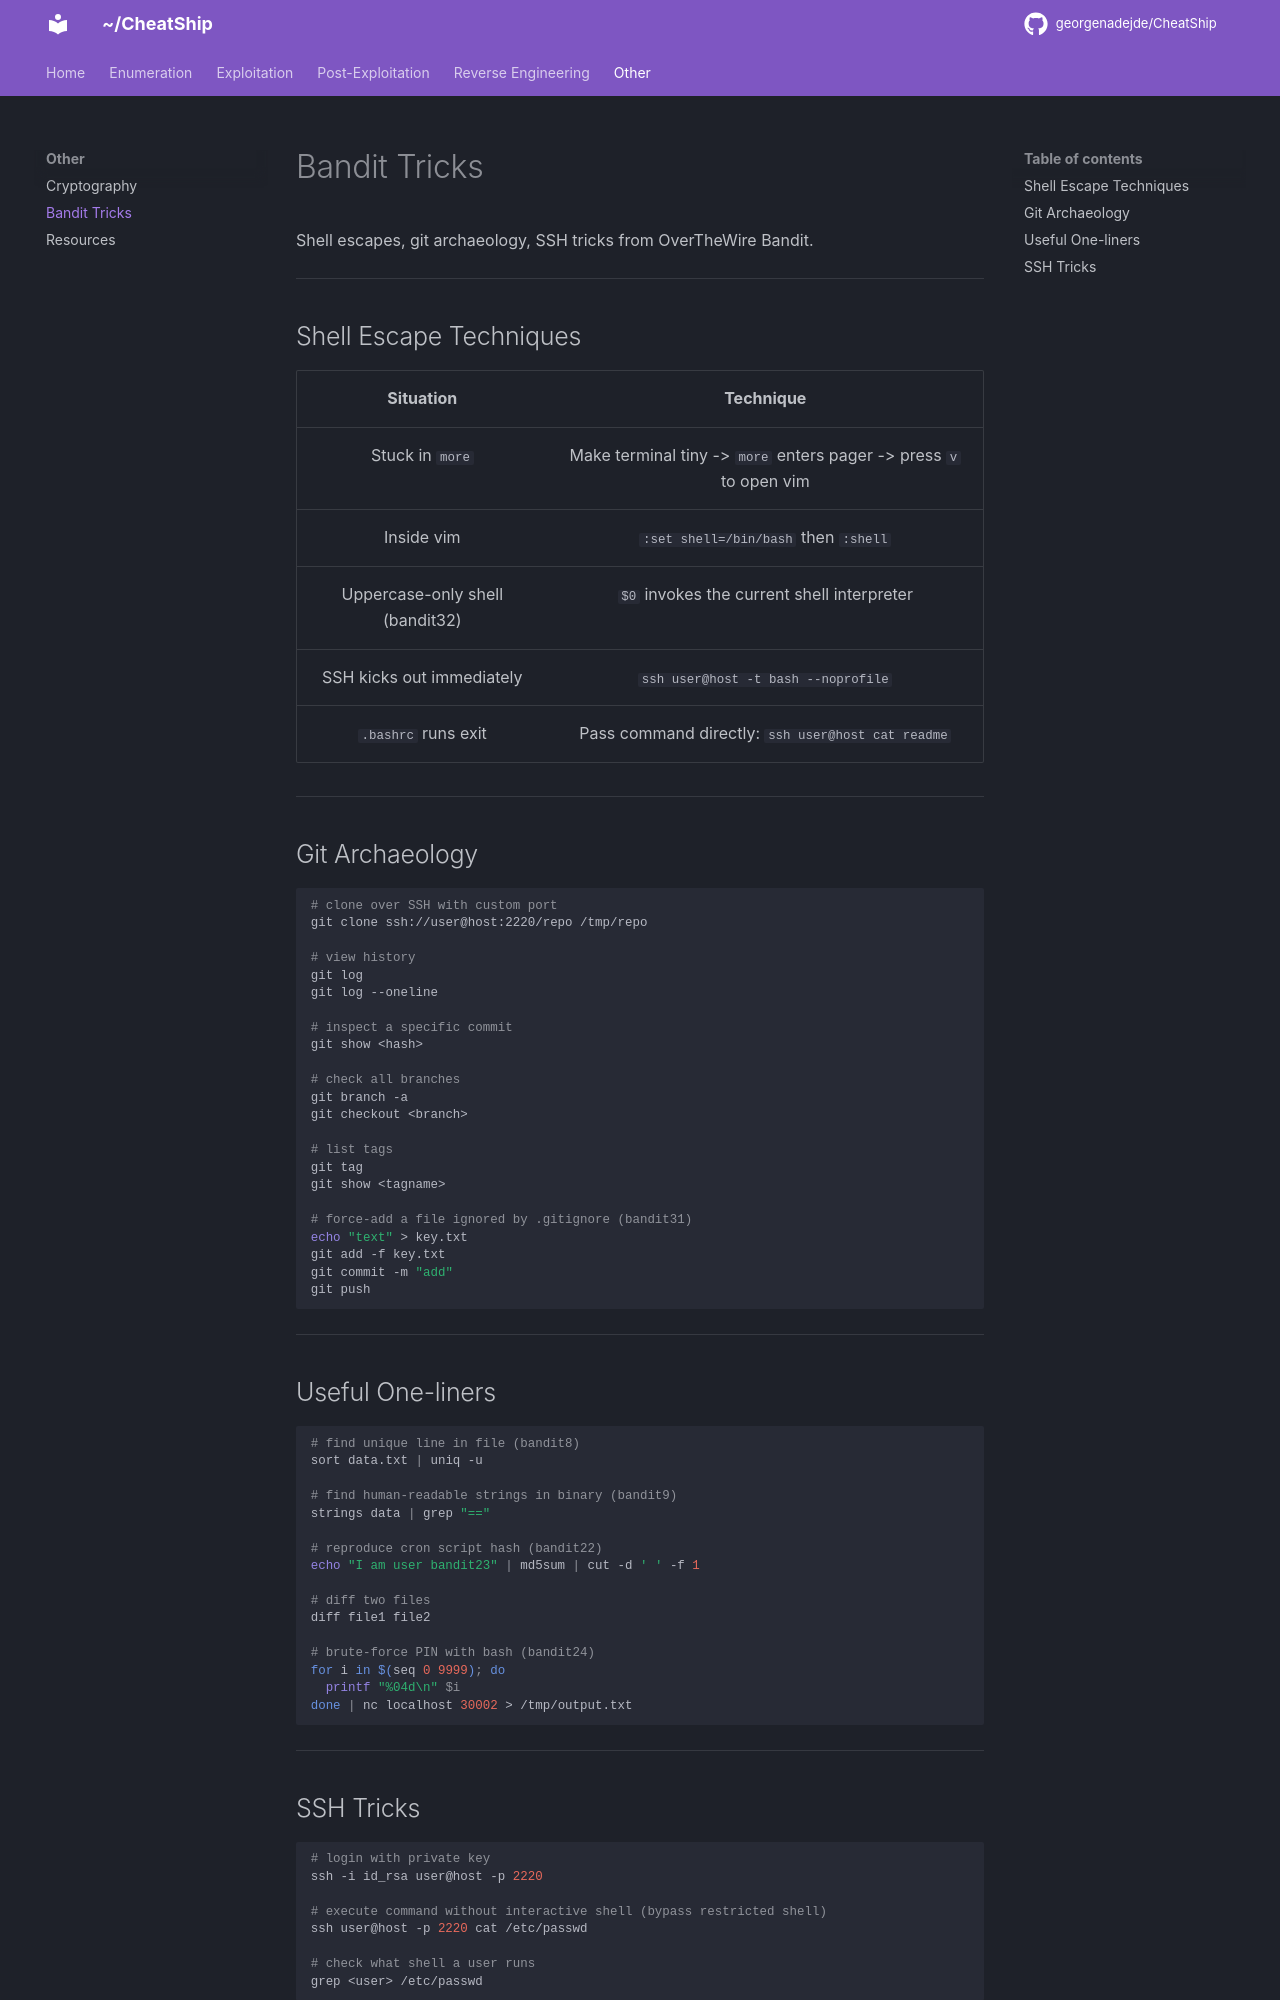

repository: georgenadejde/CheatShip · page: other/bandit/index.html · generator: mkdocs

# Bandit Tricks

Shell escapes, git archaeology, SSH tricks from OverTheWire Bandit.

---

## Shell Escape Techniques

| Situation | Technique |
|:---:|:---:|
| Stuck in `more` | Make terminal tiny -> `more` enters pager -> press `v` to open vim |
| Inside vim | `:set shell=/bin/bash` then `:shell` |
| Uppercase-only shell (bandit32) | `$0` invokes the current shell interpreter |
| SSH kicks out immediately | `ssh user@host -t bash --noprofile` |
| `.bashrc` runs exit | Pass command directly: `ssh user@host cat readme` |

---

## Git Archaeology

```bash
# clone over SSH with custom port
git clone ssh://user@host:2220/repo /tmp/repo

# view history
git log
git log --oneline

# inspect a specific commit
git show <hash>

# check all branches
git branch -a
git checkout <branch>

# list tags
git tag
git show <tagname>

# force-add a file ignored by .gitignore (bandit31)
echo "text" > key.txt
git add -f key.txt
git commit -m "add"
git push
```

---

## Useful One-liners

```bash
# find unique line in file (bandit8)
sort data.txt | uniq -u

# find human-readable strings in binary (bandit9)
strings data | grep "=="

# reproduce cron script hash (bandit22)
echo "I am user bandit23" | md5sum | cut -d ' ' -f 1

# diff two files
diff file1 file2

# brute-force PIN with bash (bandit24)
for i in $(seq 0 9999); do
  printf "%04d\n" $i
done | nc localhost 30002 > /tmp/output.txt
```

---
